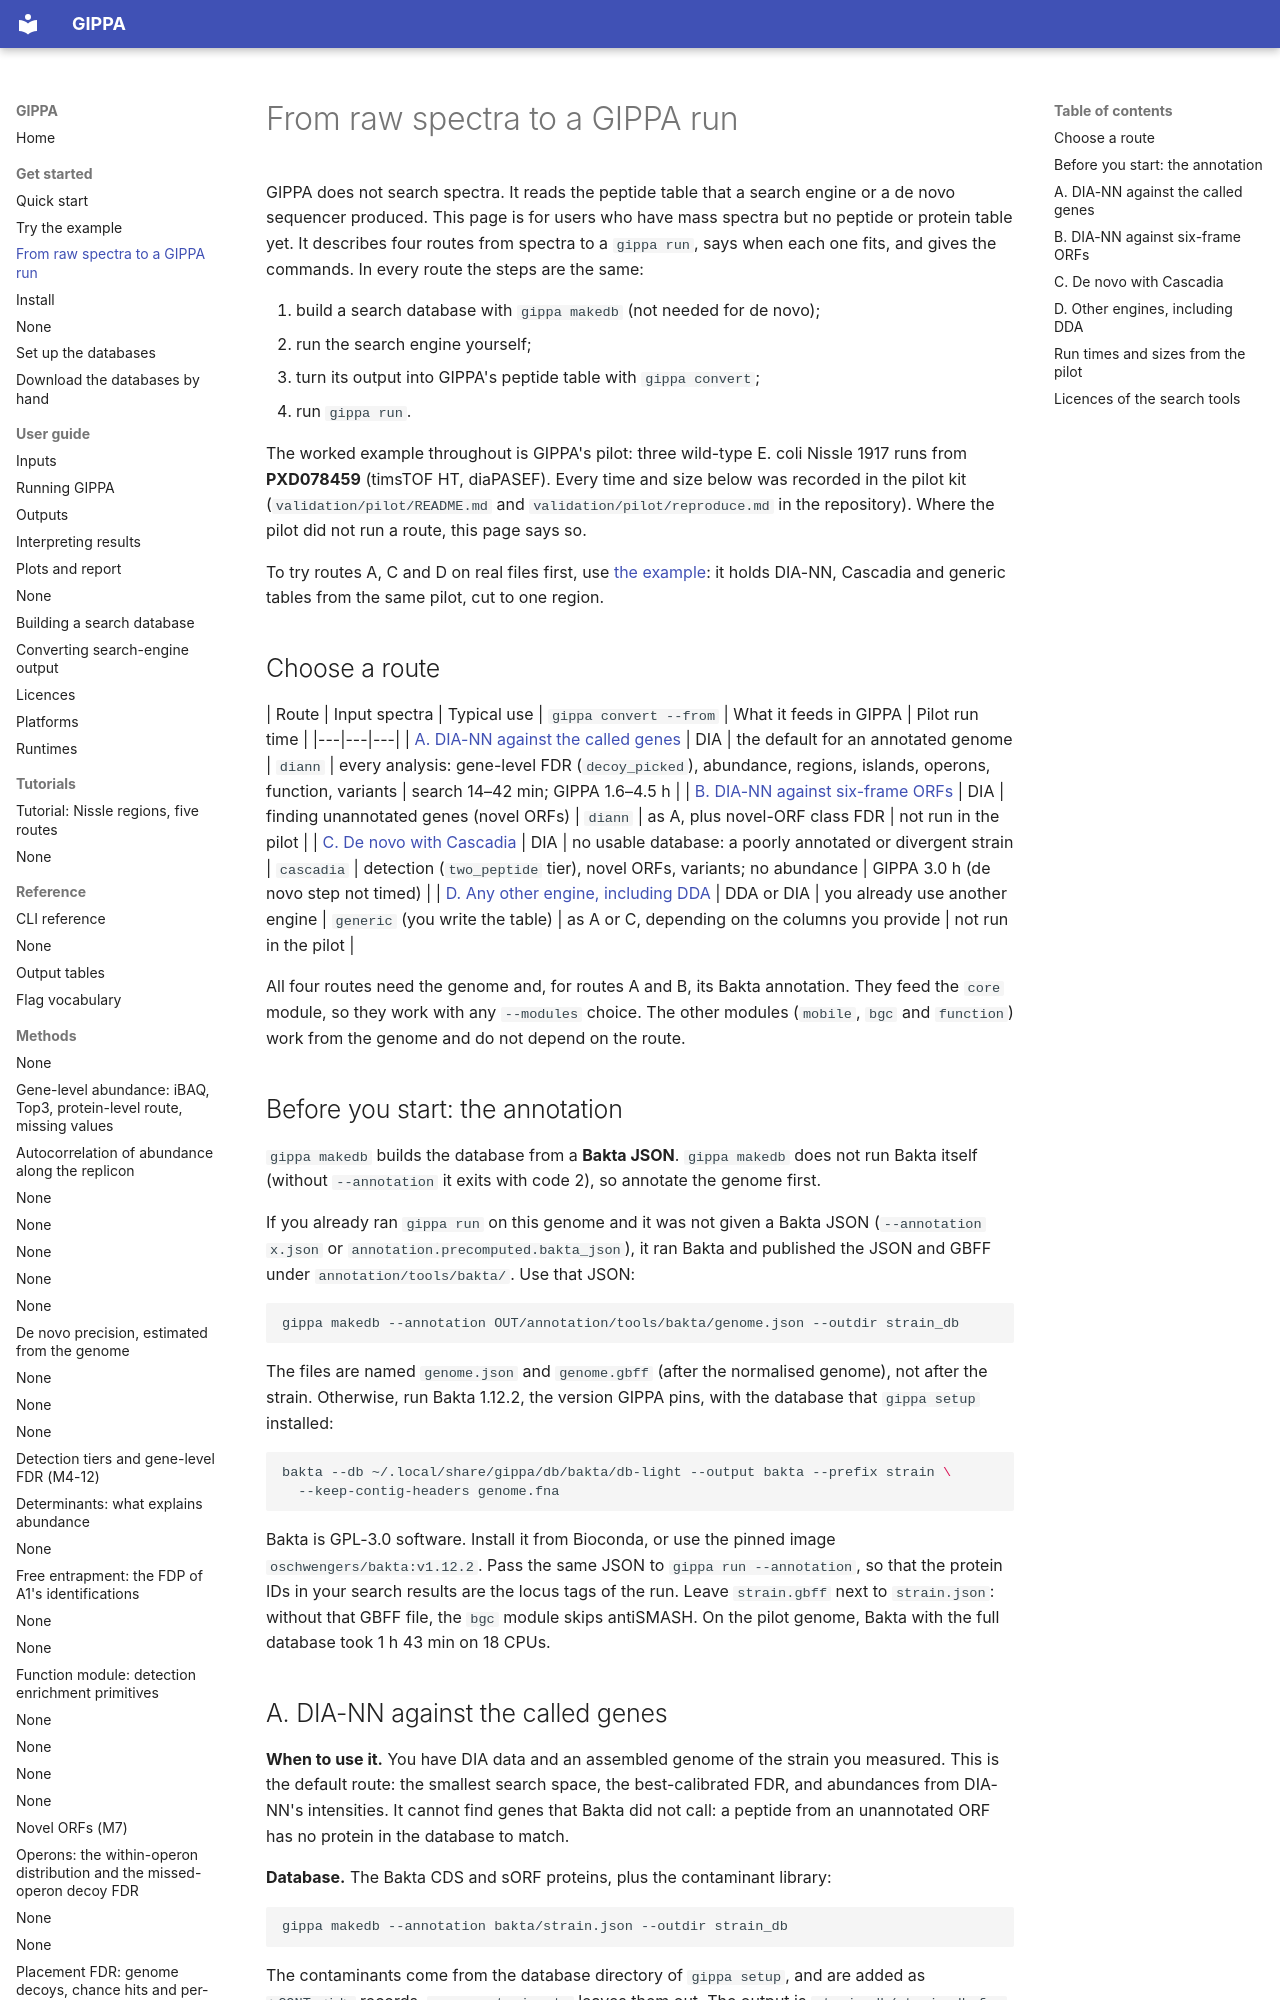

repository: khoa-yelo/gippa · page: get-started/from-spectra/index.html · generator: mkdocs

# From raw spectra to a GIPPA run

GIPPA does not search spectra. It reads the peptide table that a search engine or a de novo
sequencer produced. This page is for users who have mass spectra but no peptide or protein table
yet. It describes four routes from spectra to a `gippa run`, says when each one fits, and gives
the commands. In every route the steps are the same:

1. build a search database with `gippa makedb` (not needed for de novo);
2. run the search engine yourself;
3. turn its output into GIPPA's peptide table with `gippa convert`;
4. run `gippa run`.

The worked example throughout is GIPPA's pilot: three wild-type E. coli Nissle 1917 runs from
**PXD078459** (timsTOF HT, diaPASEF). Every time and size below was recorded in the pilot kit
(`validation/pilot/README.md` and `validation/pilot/reproduce.md` in the repository). Where the
pilot did not run a route, this page says so.

To try routes A, C and D on real files first, use [the example](example.md): it holds DIA-NN,
Cascadia and generic tables from the same pilot, cut to one region.

## Choose a route

| Route | Input spectra | Typical use | `gippa convert --from` | What it feeds in GIPPA | Pilot run time |
|---|---|---|
| [A. DIA-NN against the called genes](#a-dia-nn-against-the-called-genes) | DIA | the default for an annotated genome | `diann` | every analysis: gene-level FDR (`decoy_picked`), abundance, regions, islands, operons, function, variants | search 14–42 min; GIPPA 1.6–4.5 h |
| [B. DIA-NN against six-frame ORFs](#b-dia-nn-against-six-frame-orfs) | DIA | finding unannotated genes (novel ORFs) | `diann` | as A, plus novel-ORF class FDR | not run in the pilot |
| [C. De novo with Cascadia](#c-de-novo-with-cascadia) | DIA | no usable database: a poorly annotated or divergent strain | `cascadia` | detection (`two_peptide` tier), novel ORFs, variants; no abundance | GIPPA 3.0 h (de novo step not timed) |
| [D. Any other engine, including DDA](#d-other-engines-including-dda) | DDA or DIA | you already use another engine | `generic` (you write the table) | as A or C, depending on the columns you provide | not run in the pilot |

All four routes need the genome and, for routes A and B, its Bakta annotation. They feed the
`core` module, so they work with any `--modules` choice. The other modules (`mobile`, `bgc` and
`function`) work from the genome and do not depend on the route.

## Before you start: the annotation

`gippa makedb` builds the database from a **Bakta JSON**. `gippa makedb` does not run Bakta
itself (without `--annotation` it exits with code 2), so annotate the genome first.

If you already ran `gippa run` on this genome and it was not given a Bakta JSON (`--annotation
x.json` or `annotation.precomputed.bakta_json`), it ran Bakta and published the JSON and GBFF
under `annotation/tools/bakta/`. Use that JSON:

```bash
gippa makedb --annotation OUT/annotation/tools/bakta/genome.json --outdir strain_db
```

The files are named `genome.json` and `genome.gbff` (after the normalised genome), not after the
strain. Otherwise, run Bakta 1.12.2, the version GIPPA pins, with the database that `gippa setup`
installed:

```bash
bakta --db ~/.local/share/gippa/db/bakta/db-light --output bakta --prefix strain \
  --keep-contig-headers genome.fna
```

Bakta is GPL-3.0 software. Install it from Bioconda, or use the pinned image
`oschwengers/bakta:v1.12.2`. Pass the same JSON to `gippa run --annotation`, so that the protein IDs
in your search results are the locus tags of the run. Leave `strain.gbff` next to `strain.json`:
without that GBFF file, the `bgc` module skips antiSMASH. On the pilot genome, Bakta with the
full database took 1 h 43 min on 18 CPUs.
